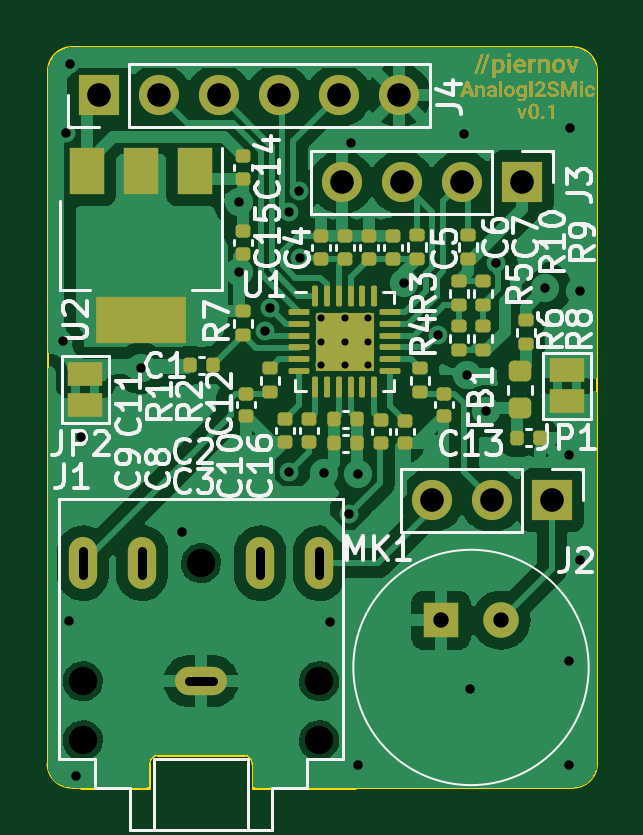
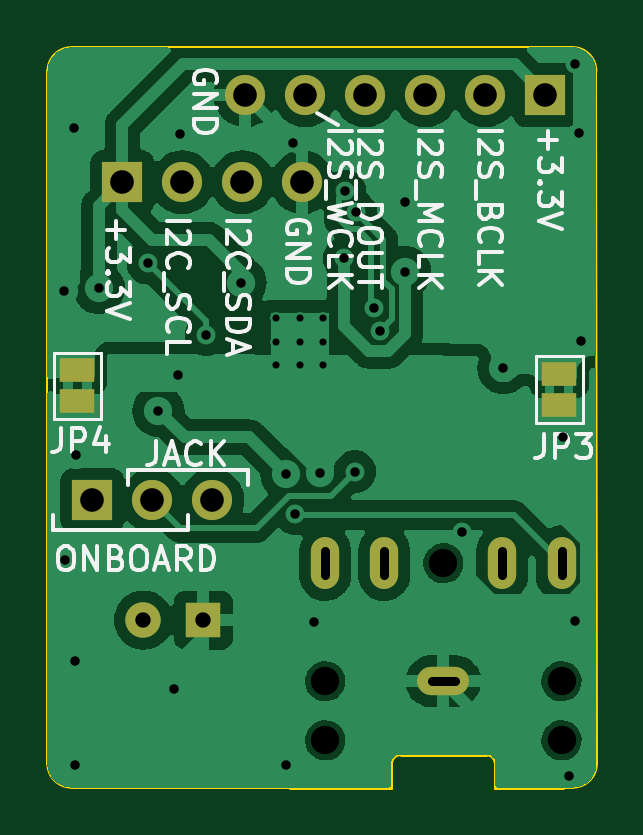
Circuit board: 11 layer files. Board 23.3 x 31.3 mm.
- bottom_copper: AnalogI2SMic-B_Cu.gbl (91360 bytes)
- bottom_mask: AnalogI2SMic-B_Mask.gbs (1425 bytes)
- paste: AnalogI2SMic-B_Paste.gbp (459 bytes)
- bottom_silk: AnalogI2SMic-B_Silkscreen.gbo (34729 bytes)
- outline: AnalogI2SMic-Edge_Cuts.gm1 (1500 bytes)
- top_copper: AnalogI2SMic-F_Cu.gtl (117227 bytes)
- top_mask: AnalogI2SMic-F_Mask.gts (83853 bytes)
- paste: AnalogI2SMic-F_Paste.gtp (5906 bytes)
- top_silk: AnalogI2SMic-F_Silkscreen.gto (134751 bytes)
- drill: AnalogI2SMic-NPTH.drl (424 bytes)
- drill: AnalogI2SMic-PTH.drl (1731 bytes)

=== bottom_copper: AnalogI2SMic-B_Cu.gbl (91360 bytes, source omitted) ===
=== bottom_mask: AnalogI2SMic-B_Mask.gbs ===
%TF.GenerationSoftware,KiCad,Pcbnew,(7.0.0)*%
%TF.CreationDate,2023-02-21T15:06:00+01:00*%
%TF.ProjectId,AnalogI2SMic,416e616c-6f67-4493-9253-4d69632e6b69,rev?*%
%TF.SameCoordinates,Original*%
%TF.FileFunction,Soldermask,Bot*%
%TF.FilePolarity,Negative*%
%FSLAX46Y46*%
G04 Gerber Fmt 4.6, Leading zero omitted, Abs format (unit mm)*
G04 Created by KiCad (PCBNEW (7.0.0)) date 2023-02-21 15:06:00*
%MOMM*%
%LPD*%
G01*
G04 APERTURE LIST*
%ADD10O,1.200000X2.200000*%
%ADD11O,2.200000X1.200000*%
%ADD12R,1.500000X1.000000*%
%ADD13R,1.500000X1.500000*%
%ADD14C,1.500000*%
%ADD15R,1.700000X1.700000*%
%ADD16O,1.700000X1.700000*%
G04 APERTURE END LIST*
D10*
%TO.C,J1*%
X94059999Y-49021999D03*
X96559999Y-49021999D03*
D11*
X99059999Y-54021999D03*
D10*
X104059999Y-49021999D03*
X101559999Y-49021999D03*
%TD*%
D12*
%TO.C,JP4*%
X114553999Y-40863999D03*
X114553999Y-42163999D03*
%TD*%
%TO.C,JP3*%
X94157799Y-41016399D03*
X94157799Y-42316399D03*
%TD*%
D13*
%TO.C,MK1*%
X109219999Y-51434999D03*
D14*
X111760000Y-51435000D03*
%TD*%
D15*
%TO.C,J4*%
X94741999Y-29209999D03*
D16*
X97281999Y-29209999D03*
X99821999Y-29209999D03*
X102361999Y-29209999D03*
X104901999Y-29209999D03*
X107441999Y-29209999D03*
%TD*%
D15*
%TO.C,J3*%
X112648999Y-32892999D03*
D16*
X110108999Y-32892999D03*
X107568999Y-32892999D03*
X105028999Y-32892999D03*
%TD*%
D15*
%TO.C,J2*%
X113918999Y-46354999D03*
D16*
X111378999Y-46354999D03*
X108838999Y-46354999D03*
%TD*%
M02*

=== paste: AnalogI2SMic-B_Paste.gbp ===
%TF.GenerationSoftware,KiCad,Pcbnew,(7.0.0)*%
%TF.CreationDate,2023-02-21T15:06:00+01:00*%
%TF.ProjectId,AnalogI2SMic,416e616c-6f67-4493-9253-4d69632e6b69,rev?*%
%TF.SameCoordinates,Original*%
%TF.FileFunction,Paste,Bot*%
%TF.FilePolarity,Positive*%
%FSLAX46Y46*%
G04 Gerber Fmt 4.6, Leading zero omitted, Abs format (unit mm)*
G04 Created by KiCad (PCBNEW (7.0.0)) date 2023-02-21 15:06:00*
%MOMM*%
%LPD*%
G01*
G04 APERTURE LIST*
G04 APERTURE END LIST*
M02*

=== bottom_silk: AnalogI2SMic-B_Silkscreen.gbo (34729 bytes, source omitted) ===
=== outline: AnalogI2SMic-Edge_Cuts.gm1 ===
%TF.GenerationSoftware,KiCad,Pcbnew,(7.0.0)*%
%TF.CreationDate,2023-02-21T15:06:00+01:00*%
%TF.ProjectId,AnalogI2SMic,416e616c-6f67-4493-9253-4d69632e6b69,rev?*%
%TF.SameCoordinates,Original*%
%TF.FileFunction,Profile,NP*%
%FSLAX46Y46*%
G04 Gerber Fmt 4.6, Leading zero omitted, Abs format (unit mm)*
G04 Created by KiCad (PCBNEW (7.0.0)) date 2023-02-21 15:06:00*
%MOMM*%
%LPD*%
G01*
G04 APERTURE LIST*
%TA.AperFunction,Profile*%
%ADD10C,0.100000*%
%TD*%
%TA.AperFunction,Profile*%
%ADD11C,0.120000*%
%TD*%
G04 APERTURE END LIST*
D10*
X93980000Y-58522000D02*
X93578420Y-58521600D01*
X92562420Y-57505600D02*
G75*
G03*
X93578420Y-58521600I1016002J2D01*
G01*
X114810000Y-58521730D02*
G75*
G03*
X115827578Y-57521580I-2J1017732D01*
G01*
X93598420Y-27172420D02*
G75*
G03*
X92582420Y-28188420I2J-1016002D01*
G01*
X115824000Y-28194000D02*
G75*
G03*
X114808000Y-27178000I-1016000J0D01*
G01*
X92582420Y-28188420D02*
X92562420Y-57505600D01*
X114808000Y-27178000D02*
X93598420Y-27172420D01*
X115827580Y-57521580D02*
X115824000Y-28194000D01*
X105560000Y-58522000D02*
X114810000Y-58521731D01*
D11*
%TO.C,J1*%
X96860000Y-57522000D02*
X96860000Y-58522000D01*
X96860000Y-58522000D02*
X93980000Y-58522000D01*
X100860000Y-57122000D02*
X97260000Y-57122000D01*
X101260000Y-57522000D02*
X101260000Y-58522000D01*
X101260000Y-58522000D02*
X105560000Y-58522000D01*
X97260000Y-57122000D02*
G75*
G03*
X96860000Y-57522000I2J-400002D01*
G01*
X101260000Y-57522000D02*
G75*
G03*
X100860000Y-57122000I-400000J0D01*
G01*
%TD*%
M02*

=== top_copper: AnalogI2SMic-F_Cu.gtl (117227 bytes, source omitted) ===
=== top_mask: AnalogI2SMic-F_Mask.gts (83853 bytes, source omitted) ===
=== paste: AnalogI2SMic-F_Paste.gtp ===
%TF.GenerationSoftware,KiCad,Pcbnew,(7.0.0)*%
%TF.CreationDate,2023-02-21T15:06:00+01:00*%
%TF.ProjectId,AnalogI2SMic,416e616c-6f67-4493-9253-4d69632e6b69,rev?*%
%TF.SameCoordinates,Original*%
%TF.FileFunction,Paste,Top*%
%TF.FilePolarity,Positive*%
%FSLAX46Y46*%
G04 Gerber Fmt 4.6, Leading zero omitted, Abs format (unit mm)*
G04 Created by KiCad (PCBNEW (7.0.0)) date 2023-02-21 15:06:00*
%MOMM*%
%LPD*%
G01*
G04 APERTURE LIST*
G04 Aperture macros list*
%AMRoundRect*
0 Rectangle with rounded corners*
0 $1 Rounding radius*
0 $2 $3 $4 $5 $6 $7 $8 $9 X,Y pos of 4 corners*
0 Add a 4 corners polygon primitive as box body*
4,1,4,$2,$3,$4,$5,$6,$7,$8,$9,$2,$3,0*
0 Add four circle primitives for the rounded corners*
1,1,$1+$1,$2,$3*
1,1,$1+$1,$4,$5*
1,1,$1+$1,$6,$7*
1,1,$1+$1,$8,$9*
0 Add four rect primitives between the rounded corners*
20,1,$1+$1,$2,$3,$4,$5,0*
20,1,$1+$1,$4,$5,$6,$7,0*
20,1,$1+$1,$6,$7,$8,$9,0*
20,1,$1+$1,$8,$9,$2,$3,0*%
%AMFreePoly0*
4,1,57,0.211049,0.458455,0.230584,0.458455,0.247503,0.448686,0.266375,0.443630,0.280189,0.429815,0.297109,0.420047,0.420048,0.297109,0.429817,0.280187,0.443630,0.266375,0.448686,0.247503,0.458455,0.230584,0.458455,0.211049,0.463512,0.192176,0.463512,-0.192176,0.458455,-0.211049,0.458455,-0.230584,0.448686,-0.247503,0.443630,-0.266375,0.429817,-0.280187,0.420048,-0.297109,
0.297109,-0.420047,0.280189,-0.429815,0.266375,-0.443630,0.247503,-0.448686,0.230584,-0.458455,0.211049,-0.458455,0.192176,-0.463512,-0.192176,-0.463512,-0.211049,-0.458455,-0.230584,-0.458455,-0.247503,-0.448686,-0.266375,-0.443630,-0.280187,-0.429817,-0.297109,-0.420048,-0.420047,-0.297109,-0.429815,-0.280189,-0.443630,-0.266375,-0.448686,-0.247503,-0.458455,-0.230584,-0.458455,-0.211049,
-0.463512,-0.192176,-0.463512,0.192176,-0.458455,0.211049,-0.458455,0.230584,-0.448686,0.247503,-0.443630,0.266375,-0.429815,0.280189,-0.420047,0.297109,-0.297109,0.420048,-0.280187,0.429817,-0.266375,0.443630,-0.247503,0.448686,-0.230584,0.458455,-0.211049,0.458455,-0.192176,0.463512,0.192176,0.463512,0.211049,0.458455,0.211049,0.458455,$1*%
G04 Aperture macros list end*
%ADD10FreePoly0,0.000000*%
%ADD11RoundRect,0.062500X-0.375000X-0.062500X0.375000X-0.062500X0.375000X0.062500X-0.375000X0.062500X0*%
%ADD12RoundRect,0.062500X-0.062500X-0.375000X0.062500X-0.375000X0.062500X0.375000X-0.062500X0.375000X0*%
%ADD13RoundRect,0.140000X-0.170000X0.140000X-0.170000X-0.140000X0.170000X-0.140000X0.170000X0.140000X0*%
%ADD14R,1.500000X2.000000*%
%ADD15R,3.800000X2.000000*%
%ADD16RoundRect,0.135000X0.185000X-0.135000X0.185000X0.135000X-0.185000X0.135000X-0.185000X-0.135000X0*%
%ADD17RoundRect,0.135000X-0.185000X0.135000X-0.185000X-0.135000X0.185000X-0.135000X0.185000X0.135000X0*%
%ADD18RoundRect,0.218750X-0.256250X0.218750X-0.256250X-0.218750X0.256250X-0.218750X0.256250X0.218750X0*%
%ADD19RoundRect,0.140000X0.170000X-0.140000X0.170000X0.140000X-0.170000X0.140000X-0.170000X-0.140000X0*%
%ADD20RoundRect,0.140000X-0.140000X-0.170000X0.140000X-0.170000X0.140000X0.170000X-0.140000X0.170000X0*%
%ADD21RoundRect,0.140000X0.140000X0.170000X-0.140000X0.170000X-0.140000X-0.170000X0.140000X-0.170000X0*%
G04 APERTURE END LIST*
D10*
%TO.C,U1*%
X104640000Y-39140000D03*
X104640000Y-40140000D03*
X105640000Y-39140000D03*
X105640000Y-40140000D03*
D11*
X103202500Y-38390000D03*
X103202500Y-38890000D03*
X103202500Y-39390000D03*
X103202500Y-39890000D03*
X103202500Y-40390000D03*
X103202500Y-40890000D03*
D12*
X103890000Y-41577500D03*
X104390000Y-41577500D03*
X104890000Y-41577500D03*
X105390000Y-41577500D03*
X105890000Y-41577500D03*
X106390000Y-41577500D03*
D11*
X107077500Y-40890000D03*
X107077500Y-40390000D03*
X107077500Y-39890000D03*
X107077500Y-39390000D03*
X107077500Y-38890000D03*
X107077500Y-38390000D03*
D12*
X106390000Y-37702500D03*
X105890000Y-37702500D03*
X105390000Y-37702500D03*
X104890000Y-37702500D03*
X104390000Y-37702500D03*
X103890000Y-37702500D03*
%TD*%
D13*
%TO.C,C9*%
X102616000Y-42926000D03*
X102616000Y-43886000D03*
%TD*%
%TO.C,C16*%
X107696000Y-42982000D03*
X107696000Y-43942000D03*
%TD*%
D14*
%TO.C,U2*%
X98819999Y-32409999D03*
D15*
X96519999Y-38709999D03*
D14*
X96519999Y-32409999D03*
X94219999Y-32409999D03*
%TD*%
D16*
%TO.C,R10*%
X108204000Y-36146200D03*
X108204000Y-35126200D03*
%TD*%
%TO.C,R9*%
X110363000Y-36146200D03*
X110363000Y-35126200D03*
%TD*%
D17*
%TO.C,R8*%
X112801400Y-38733000D03*
X112801400Y-39753000D03*
%TD*%
%TO.C,R7*%
X100838000Y-38350000D03*
X100838000Y-39370000D03*
%TD*%
%TO.C,R6*%
X110998000Y-38989000D03*
X110998000Y-40009000D03*
%TD*%
%TO.C,R5*%
X110998000Y-37082000D03*
X110998000Y-38102000D03*
%TD*%
%TO.C,R4*%
X109982000Y-38989000D03*
X109982000Y-40009000D03*
%TD*%
%TO.C,R3*%
X109982000Y-37080000D03*
X109982000Y-38100000D03*
%TD*%
%TO.C,R2*%
X108331000Y-40765000D03*
X108331000Y-41785000D03*
%TD*%
%TO.C,R1*%
X101981000Y-40765000D03*
X101981000Y-41785000D03*
%TD*%
D18*
%TO.C,FB1*%
X112547400Y-42469000D03*
X112547400Y-40894000D03*
%TD*%
D19*
%TO.C,C15*%
X100838000Y-35913000D03*
X100838000Y-34953000D03*
%TD*%
D13*
%TO.C,C14*%
X100838000Y-31778000D03*
X100838000Y-32738000D03*
%TD*%
D20*
%TO.C,C13*%
X113408400Y-43713400D03*
X112448400Y-43713400D03*
%TD*%
D13*
%TO.C,C12*%
X109347000Y-41839000D03*
X109347000Y-42799000D03*
%TD*%
D19*
%TO.C,C11*%
X100965000Y-42799000D03*
X100965000Y-41839000D03*
%TD*%
D13*
%TO.C,C10*%
X106680000Y-42954000D03*
X106680000Y-43914000D03*
%TD*%
%TO.C,C8*%
X103632000Y-42926000D03*
X103632000Y-43886000D03*
%TD*%
D19*
%TO.C,C7*%
X107188000Y-36139000D03*
X107188000Y-35179000D03*
%TD*%
%TO.C,C6*%
X106172000Y-36139000D03*
X106172000Y-35179000D03*
%TD*%
%TO.C,C5*%
X105156000Y-36139000D03*
X105156000Y-35179000D03*
%TD*%
%TO.C,C4*%
X104140000Y-36139000D03*
X104140000Y-35179000D03*
%TD*%
D21*
%TO.C,C3*%
X105664000Y-43942000D03*
X104704000Y-43942000D03*
%TD*%
%TO.C,C2*%
X105664000Y-42926000D03*
X104704000Y-42926000D03*
%TD*%
%TO.C,C1*%
X98608000Y-40640000D03*
X99568000Y-40640000D03*
%TD*%
M02*

=== top_silk: AnalogI2SMic-F_Silkscreen.gto (134751 bytes, source omitted) ===
=== drill: AnalogI2SMic-NPTH.drl ===
M48
; DRILL file {KiCad (7.0.0)} date Tue 21 Feb 2023 03:06:07 PM CET
; FORMAT={-:-/ absolute / metric / decimal}
; #@! TF.CreationDate,2023-02-21T15:06:07+01:00
; #@! TF.GenerationSoftware,Kicad,Pcbnew,(7.0.0)
; #@! TF.FileFunction,NonPlated,1,2,NPTH
FMAT,2
METRIC
; #@! TA.AperFunction,NonPlated,NPTH,ComponentDrill
T1C1.200
%
G90
G05
T1
X94.06Y-54.022
X94.06Y-56.522
X99.06Y-49.022
X104.06Y-54.022
X104.06Y-56.522
T0
M30

=== drill: AnalogI2SMic-PTH.drl ===
M48
; DRILL file {KiCad (7.0.0)} date Tue 21 Feb 2023 03:06:07 PM CET
; FORMAT={-:-/ absolute / metric / decimal}
; #@! TF.CreationDate,2023-02-21T15:06:07+01:00
; #@! TF.GenerationSoftware,Kicad,Pcbnew,(7.0.0)
; #@! TF.FileFunction,Plated,1,2,PTH
FMAT,2
METRIC
; #@! TA.AperFunction,Plated,PTH,ComponentDrill
T1C0.300
; #@! TA.AperFunction,Plated,PTH,ViaDrill
T2C0.400
; #@! TA.AperFunction,Plated,PTH,ComponentDrill
T3C0.400
; #@! TA.AperFunction,Plated,PTH,ComponentDrill
T4C0.650
; #@! TA.AperFunction,Plated,PTH,ComponentDrill
T5C1.000
%
G90
G05
T1
X104.14Y-38.64
X104.14Y-39.64
X104.14Y-40.64
X105.14Y-38.64
X105.14Y-39.64
X105.14Y-40.64
X106.14Y-38.64
X106.14Y-39.64
X106.14Y-40.64
T2
X93.218Y-39.624
X93.337Y-30.825
X93.472Y-51.46
X93.503Y-27.904
X93.751Y-58.039
X93.98Y-43.688
X96.52Y-40.767
X98.254Y-47.715
X100.675Y-33.721
X100.675Y-36.698
X101.755Y-39.18
X101.998Y-38.21
X102.774Y-34.166
X102.806Y-45.148
X103.224Y-33.274
X103.253Y-36.118
X104.267Y-45.212
X104.521Y-51.511
X105.336Y-46.925
X105.41Y-31.242
X105.709Y-45.254
X105.715Y-57.582
X107.646Y-37.141
X109.104Y-39.368
X110.211Y-30.836
X110.303Y-41.074
X110.465Y-54.331
X111.125Y-42.578
X111.566Y-36.32
X113.639Y-37.387
X114.63Y-44.45
X114.656Y-53.162
X114.656Y-57.582
X114.689Y-30.582
X115.087Y-48.895
X115.105Y-37.498
T4
X109.22Y-51.435
X111.76Y-51.435
T5
X94.742Y-29.21
X97.282Y-29.21
X99.822Y-29.21
X102.362Y-29.21
X104.902Y-29.21
X105.029Y-32.893
X107.442Y-29.21
X107.569Y-32.893
X108.839Y-46.355
X110.109Y-32.893
X111.379Y-46.355
X112.649Y-32.893
X113.919Y-46.355
T3
X94.06Y-48.522G85X94.06Y-49.522
G05
X96.56Y-48.522G85X96.56Y-49.522
G05
X98.56Y-54.022G85X99.56Y-54.022
G05
X101.56Y-49.522G85X101.56Y-48.522
G05
X104.06Y-49.522G85X104.06Y-48.522
G05
T0
M30
